Run: headless pygame with SDL's dummy video driver; simulated clock (each Clock.tick advances the game by its frame time, no real sleeping); random seed 0; keys injected as events and as key.get_pressed() state; no mouse input.
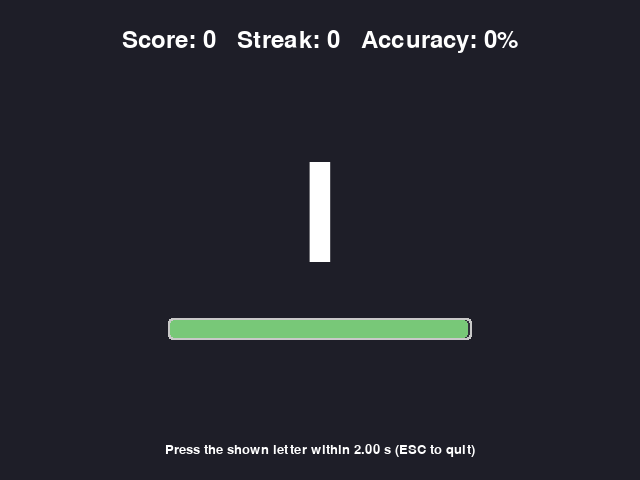
Frame 1 of 4 · flips 1–60 · no input
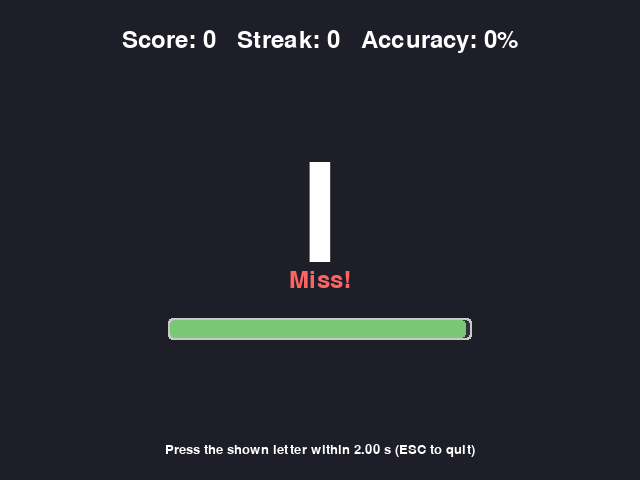
Frame 2 of 4 · flips 61–180 · tapped SPACE, RETURN · held RIGHT (→), D
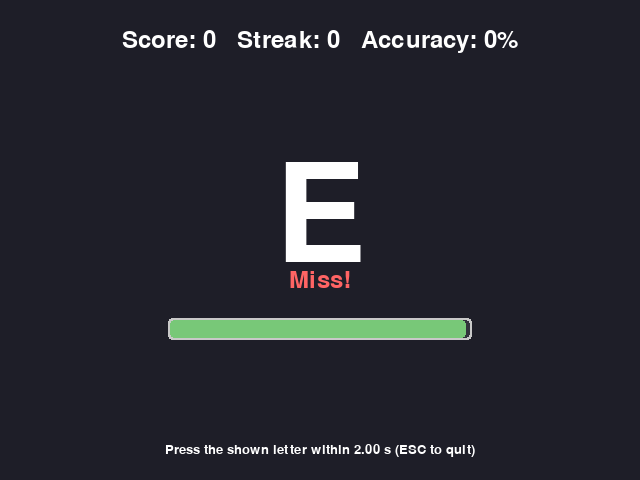
Frame 3 of 4 · flips 181–300 · held DOWN (↓), S
Frame 4 of 4 · flips 301–420 · held LEFT (←), A, UP (↑), W · screen same as frame 2, image omitted

The pygame program that drew these frames:

import pygame, random, string, sys, time
 
# mania_proto.py
import pygame, random, string, sys, time

# --- Konfigūracija ---
WIDTH, HEIGHT = 640, 480
FPS = 60
TIME_LIMIT = 2.0   # laikas (s) per kuri reikia paspausti raidę
FONT_NAME = None   # None = default font
LETTER_SIZE = 200  # raidės dydis

# --- Inicializacija ---
pygame.init()
screen = pygame.display.set_mode((WIDTH, HEIGHT))
pygame.display.set_caption("Mania prototipas")
clock = pygame.time.Clock()
font_big = pygame.font.Font(FONT_NAME, LETTER_SIZE)
font_med = pygame.font.Font(FONT_NAME, 36)
font_small = pygame.font.Font(FONT_NAME, 20)

# --- Žaidimo kintamieji ---
score = 0
streak = 0
total = 0
current_letter = None
spawn_time = 0.0
message = ""       # "Pataikei!" arba "Nepataikei!"
message_timer = 0.0
MESSAGE_DURATION = 0.5  # sekundžių
running = True

def spawn_letter():
    global current_letter, spawn_time
    Allowed_letters = ["E", "R", "U", "I"] # Galimos raidės (pakeisk kaip nori)
    current_letter = random.choice(Allowed_letters)
    spawn_time = time.time()

def draw_centered_text(surface, text, font, y):
    r = font.render(text, True, (255,255,255))
    rect = r.get_rect(center=(WIDTH//2, y))
    surface.blit(r, rect)

# pirmas spawn
spawn_letter()

while running:
    dt = clock.tick(FPS) / 1000.0
    now = time.time()

    for event in pygame.event.get():
        if event.type == pygame.QUIT:
            running = False

        elif event.type == pygame.KEYDOWN:
            # paliest keisciau 'escape' uzdaryti
            if event.key == pygame.K_ESCAPE:
                running = False
                break

            # normalizuojam nuspausta klavisa i raidę (A-Z)
            if event.unicode and event.unicode.isalpha():
                pressed = event.unicode.upper()
                total += 1
                # patikrinam ar pataike per laika
                if current_letter is not None and pressed == current_letter and (now - spawn_time) <= TIME_LIMIT:
                    score += 1
                    streak += 1
                    message = "Hit!"
                    message_timer = now
                    # iš karto spawn nauja raidė
                    spawn_letter()
                else:
                    streak = 0
                    message = "Miss!"
                    message_timer = now
                    # taip pat spawn nauja raidė (tu gali pakeist elgesį)
                    spawn_letter()

    # timeout? jei per TIME_LIMIT praėjo ir dar nepaspausta -> miss
    if current_letter is not None and (now - spawn_time) > TIME_LIMIT:
        total += 1
        streak = 0
        message = "Miss!"
        message_timer = now
        spawn_letter()

    # nupiešimas
    screen.fill((30, 30, 40))

    # raidė centre
    if current_letter:
        letter_surf = font_big.render(current_letter, True, (255,255,255))
        letter_rect = letter_surf.get_rect(center=(WIDTH//2, HEIGHT//2 - 20))
        screen.blit(letter_surf, letter_rect)

    # laikmatis (balkis)
    time_left = max(0.0, TIME_LIMIT - (now - spawn_time))
    bar_w = 300
    bar_h = 18
    bar_x = (WIDTH - bar_w)//2
    bar_y = HEIGHT//2 + 80
    # outline
    pygame.draw.rect(screen, (200,200,200), (bar_x-2, bar_y-2, bar_w+4, bar_h+4), border_radius=4)
    # background
    pygame.draw.rect(screen, (50,50,60), (bar_x, bar_y, bar_w, bar_h), border_radius=4)
    # fill proportionally
    fill_w = int((time_left / TIME_LIMIT) * bar_w)
    pygame.draw.rect(screen, (120,200,120), (bar_x, bar_y, fill_w, bar_h), border_radius=4)

    # HUD: score, streak, accuracy
    accuracy = (score / total * 100) if total > 0 else 0.0
    hud_text = f"Score: {score}   Streak: {streak}   Accuracy: {accuracy:.0f}%"
    draw_centered_text(screen, hud_text, font_med, 40)

    # instrukcija
    instr = f"Press the shown letter within {TIME_LIMIT:.2f} s (ESC to quit)"
    draw_centered_text(screen, instr, font_small, HEIGHT - 30)

    # message (hit/miss)
    if message and (now - message_timer) <= MESSAGE_DURATION:
        color = (100,255,100) if message == "Hit!" else (255,100,100)
        msg_surf = font_med.render(message, True, color)
        msg_rect = msg_surf.get_rect(center=(WIDTH//2, HEIGHT//2 + 40))
        screen.blit(msg_surf, msg_rect)

    pygame.display.flip()

pygame.quit()
sys.exit()
